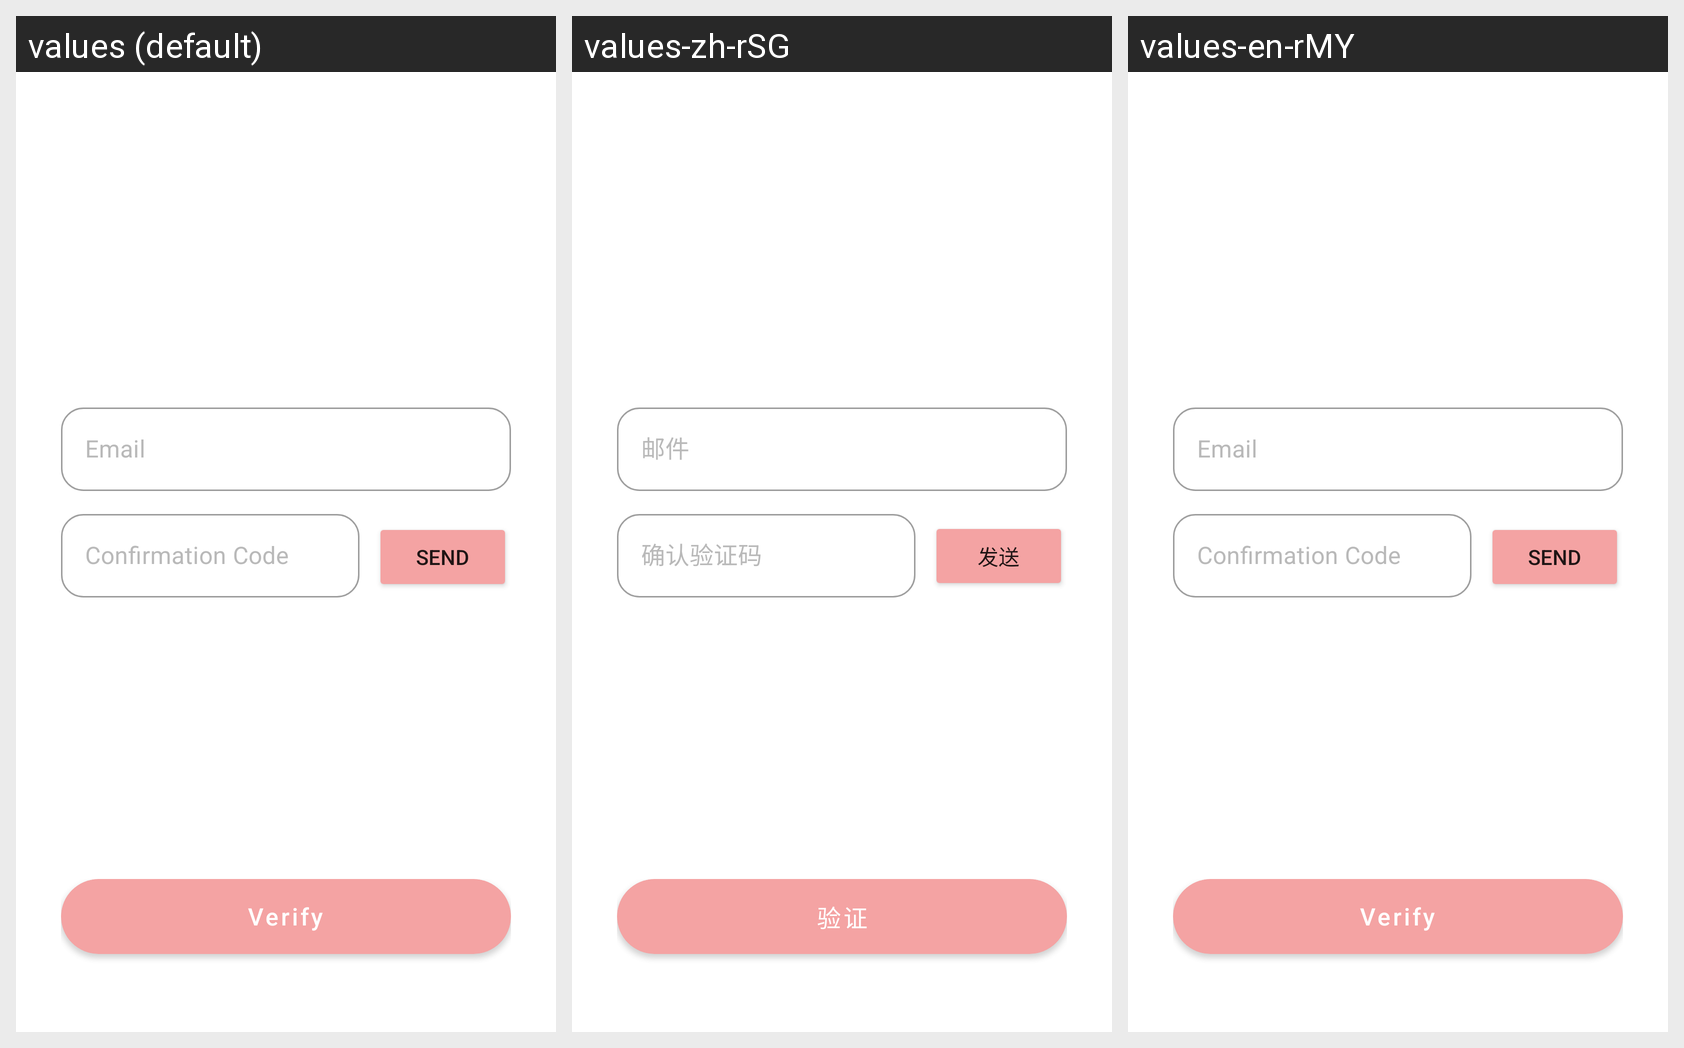

This grid shows one Android layout under several languages. Give, for every string resource on the screen, its name, the default text and each shown locale's text.
Android screen res/layout/activity_verify.xml rendered under 3 locales, left to right: values (default), values-zh-rSG, values-en-rMY. Device: Nexus 5 (rendered at 1080×1920; each locale shown at half size, 540×960, under a caption strip naming it); theme Theme.Mad_bookworms.
Strings drawn on this screen, with the default value and each locale's value (text and hints the layout hard-codes, and strings that could not be matched under every locale, appear in the picture but are not listed):

email
  values: Email
  values-zh-rSG: 邮件
  values-en-rMY: Email

confirmation_code
  values: Confirmation Code
  values-zh-rSG: 确认验证码
  values-en-rMY: Confirmation Code

send
  values: Send
  values-zh-rSG: 发送
  values-en-rMY: Send

verify
  values: Verify
  values-zh-rSG: 验证
  values-en-rMY: Verify
